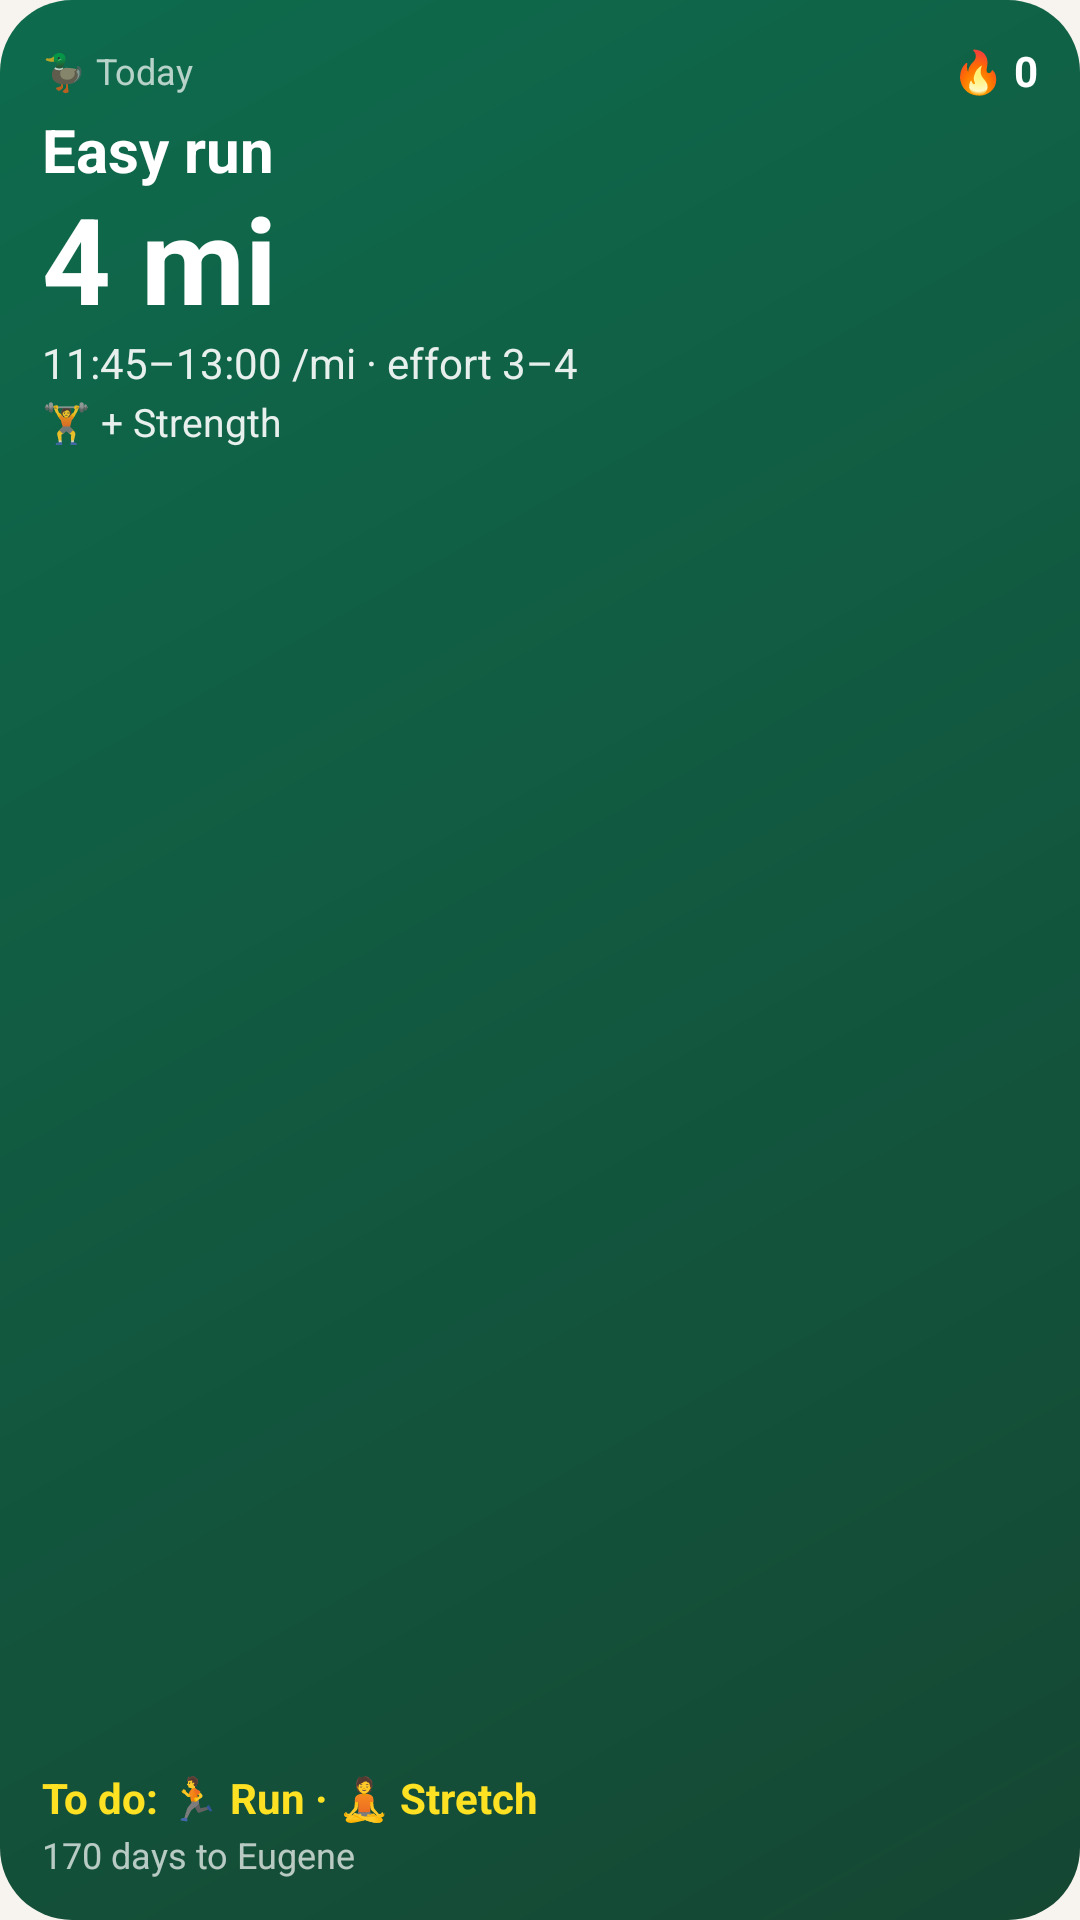

This screen was rendered from an Android layout file. Write that file and the resources it references.
<!-- AndroidManifest.xml: application theme Theme.EugeneMarathon -->
<!-- res/layout/widget_today_large.xml -->
<?xml version="1.0" encoding="utf-8"?>
<LinearLayout xmlns:android="http://schemas.android.com/apk/res/android"
    android:id="@+id/w_root"
    android:layout_width="match_parent"
    android:layout_height="match_parent"
    android:background="@drawable/widget_bg"
    android:orientation="vertical"
    android:padding="14dp">

    <LinearLayout
        android:layout_width="match_parent"
        android:layout_height="wrap_content"
        android:gravity="center_vertical"
        android:orientation="horizontal">

        <TextView
            android:id="@+id/w_header"
            android:layout_width="0dp"
            android:layout_height="wrap_content"
            android:layout_weight="1"
            android:maxLines="1"
            android:ellipsize="end"
            android:text="🦆 Today"
            android:textColor="#B3FFFFFF"
            android:textSize="12sp" />

        <TextView
            android:id="@+id/w_streak"
            android:layout_width="wrap_content"
            android:layout_height="wrap_content"
            android:text="🔥 0"
            android:textColor="#FFFFFFFF"
            android:textSize="14sp"
            android:textStyle="bold" />
    </LinearLayout>
    <TextView
        android:id="@+id/w_title"
        android:layout_width="match_parent"
        android:layout_height="wrap_content"
        android:maxLines="1"
        android:ellipsize="end"
        android:includeFontPadding="false"
        android:text="Easy run"
        android:textColor="#FFFFFFFF"
        android:textSize="20sp" android:textStyle="bold"
        android:layout_marginTop="6dp" />
    <TextView
        android:id="@+id/w_big"
        android:layout_width="match_parent"
        android:layout_height="wrap_content"
        android:maxLines="1"
        android:ellipsize="end"
        android:includeFontPadding="false"
        android:text="4 mi"
        android:textColor="#FFFFFFFF"
        android:textSize="40sp" android:textStyle="bold"
        android:layout_marginTop="2dp" />
    <TextView
        android:id="@+id/w_detail"
        android:layout_width="match_parent"
        android:layout_height="wrap_content"
        android:maxLines="2"
        android:ellipsize="end"
        android:includeFontPadding="false"
        android:text="11:45–13:00 /mi · effort 3–4"
        android:textColor="#E6FFFFFF"
        android:textSize="14sp"
        android:layout_marginTop="2dp" />
    <TextView
        android:id="@+id/w_strength"
        android:layout_width="match_parent"
        android:layout_height="wrap_content"
        android:maxLines="1"
        android:ellipsize="end"
        android:includeFontPadding="false"
        android:text="🏋️ + Strength"
        android:textColor="#E6FFFFFF"
        android:textSize="13sp"
        android:layout_marginTop="4dp" />
    <FrameLayout
        android:layout_width="match_parent"
        android:layout_height="0dp"
        android:layout_weight="1" />
    <TextView
        android:id="@+id/w_todo"
        android:layout_width="match_parent"
        android:layout_height="wrap_content"
        android:maxLines="2"
        android:ellipsize="end"
        android:includeFontPadding="false"
        android:text="To do: 🏃 Run · 🧘 Stretch"
        android:textColor="#FFFEE123"
        android:textSize="14sp" android:textStyle="bold" />
    <TextView
        android:id="@+id/w_footer"
        android:layout_width="match_parent"
        android:layout_height="wrap_content"
        android:maxLines="1"
        android:ellipsize="end"
        android:includeFontPadding="false"
        android:text="170 days to Eugene"
        android:textColor="#B3FFFFFF"
        android:textSize="12sp"
        android:layout_marginTop="4dp" />
</LinearLayout>
<!-- resources referenced by this layout -->
<resources>
  <!-- drawable widget_bg (drawable) -->
  <?xml version="1.0" encoding="utf-8"?>
  <shape xmlns:android="http://schemas.android.com/apk/res/android" android:shape="rectangle">
      <gradient android:angle="315" android:startColor="#FF0E6B4D" android:endColor="#FF154733" />
      <corners android:radius="24dp" />
  </shape>
  <style name="Theme.EugeneMarathon" parent="android:Theme.Material.Light.NoActionBar">
          <item name="android:statusBarColor">@android:color/transparent</item>
          <item name="android:navigationBarColor">@android:color/transparent</item>
          <item name="android:windowBackground">#FFF7F3EE</item>
      </style>
</resources>
